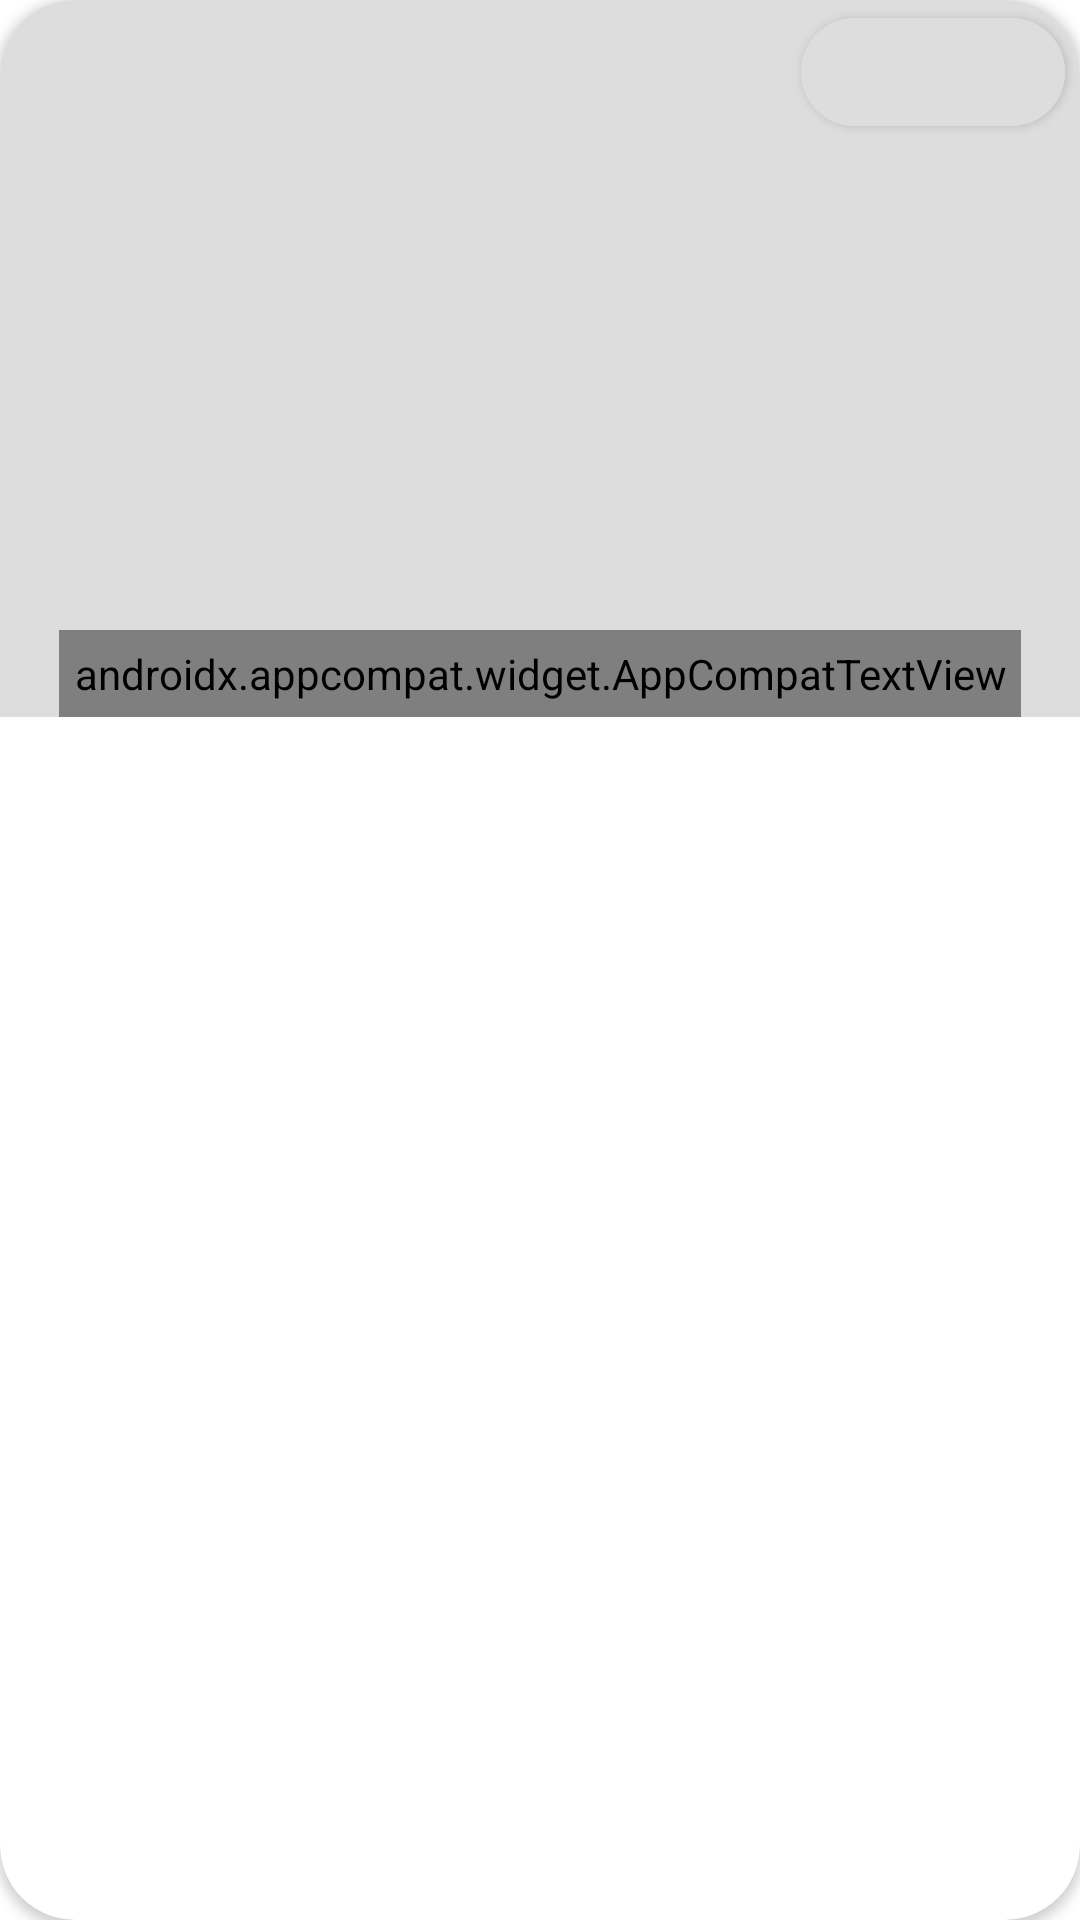

Here is an Android app screen rendered from its layout file. Give the layout XML and the strings, colors and styles it references.
<!-- AndroidManifest.xml: application theme Theme.TheSpace -->
<!-- res/layout/shimmer_agencies.xml -->
<?xml version="1.0" encoding="utf-8"?>
<androidx.cardview.widget.CardView
    xmlns:android="http://schemas.android.com/apk/res/android"
    android:layout_width="match_parent"
    android:layout_height="240dp"
    app:cardCornerRadius="25dp"
    android:layout_margin="10dp"
    android:background="@color/grey"
    xmlns:app="http://schemas.android.com/apk/res-auto">

    <androidx.constraintlayout.widget.ConstraintLayout
        android:id="@+id/agencies_info_container"
        android:layout_width="match_parent"
        android:layout_height="wrap_content"
        android:background="@color/grey">

        <ImageView
            android:id="@+id/agencies_image"
            android:layout_width="match_parent"
            android:layout_height="200dp"
            app:layout_constraintStart_toStartOf="parent"
            app:layout_constraintTop_toTopOf="parent"
            app:layout_constraintEnd_toEndOf="parent"/>

        <com.google.android.material.button.MaterialButton
            android:id="@+id/agencies_status"
            android:layout_width="wrap_content"
            android:layout_height="wrap_content"
            android:backgroundTint="@color/grey"
            android:text="Type"
            android:textAllCaps="false"
            app:cornerRadius="20dp"
            android:textColor="@color/grey"
            android:layout_marginEnd="5dp"
            app:layout_constraintEnd_toEndOf="parent"
            app:layout_constraintTop_toTopOf="parent" />

        <androidx.appcompat.widget.LinearLayoutCompat
            android:layout_width="match_parent"
            android:layout_height="wrap_content"
            android:layout_marginTop="10dp"
            android:background="@color/success_color"
            android:gravity="center"
            android:orientation="vertical"
            android:backgroundTint="@color/grey"
            app:layout_constraintBottom_toBottomOf="parent"
            app:layout_constraintEnd_toEndOf="parent"
            app:layout_constraintStart_toStartOf="parent"
            app:layout_constraintTop_toBottomOf="@+id/agencies_image">

            <androidx.appcompat.widget.AppCompatTextView
                android:id="@+id/agencies_name"
                android:layout_width="wrap_content"
                android:layout_height="wrap_content"
                android:fontFamily="@font/raude"
                android:text="Name"
                android:textAlignment="center"
                android:textColor="@color/grey"
                android:textSize="18sp"
                android:padding="5dp"/>

        </androidx.appcompat.widget.LinearLayoutCompat>

    </androidx.constraintlayout.widget.ConstraintLayout>

</androidx.cardview.widget.CardView>
<!-- resources referenced by this layout -->
<resources>
  <color name="grey">#dddddd</color>
  <color name="success_color">#008000</color>
  <style name="Theme.TheSpace" parent="Theme.MaterialComponents.DayNight.NoActionBar">
          
          <item name="colorPrimary">@color/purple_500</item>
          <item name="colorPrimaryVariant">@color/purple_700</item>
          <item name="colorOnPrimary">@color/white</item>
          
          <item name="colorSecondary">@color/teal_200</item>
          <item name="colorSecondaryVariant">@color/teal_700</item>
          <item name="colorOnSecondary">@color/black</item>
          
          <item name="android:statusBarColor" tools:targetApi="l">?attr/colorPrimaryVariant</item>
          
      </style>
  <color name="purple_500">#FF6200EE</color>
  <color name="purple_700">#FF3700B3</color>
  <color name="white">#FFFFFFFF</color>
  <color name="teal_200">#FF03DAC5</color>
  <color name="teal_700">#FF018786</color>
  <color name="black">#FF000000</color>
</resources>
